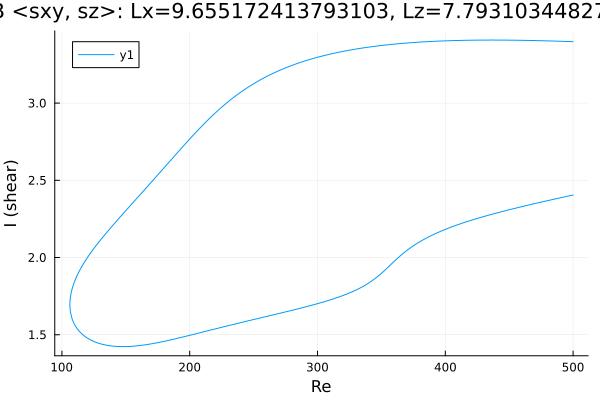

The table this chart was drawn from, first rows:
Re, shear
500.0, 3.398
499, 3.398
497.6, 3.398
496.2, 3.399
494.8, 3.399
493.4, 3.4
491.9, 3.4
490.5, 3.4
489.1, 3.401
487.7, 3.401
486.3, 3.401
484.9, 3.402
483.5, 3.402
482, 3.403
480.6, 3.403
479.2, 3.403
477.8, 3.403
476.4, 3.404
475, 3.404
473.6, 3.404
472.1, 3.405
470.7, 3.405
469.3, 3.405
468.5, 3.405
467.1, 3.406
465.7, 3.406
464.3, 3.406
462.9, 3.406
461.4, 3.406
460, 3.407
458.6, 3.407
457.2, 3.407
455.8, 3.407
454.4, 3.407
453, 3.407
451.5, 3.408
450.1, 3.408
448.7, 3.408
447.3, 3.408
445.9, 3.408
444.5, 3.408
443.1, 3.408
441.6, 3.408
440.2, 3.408
438.8, 3.408
437.4, 3.408
436, 3.408
434.6, 3.408
433.2, 3.408
431.7, 3.408
430.3, 3.408
428.9, 3.408
427.5, 3.408
426.1, 3.408
424.7, 3.408
423.3, 3.408
421.9, 3.408
420.5, 3.407
419, 3.407
417.6, 3.407
... 560 more rows
